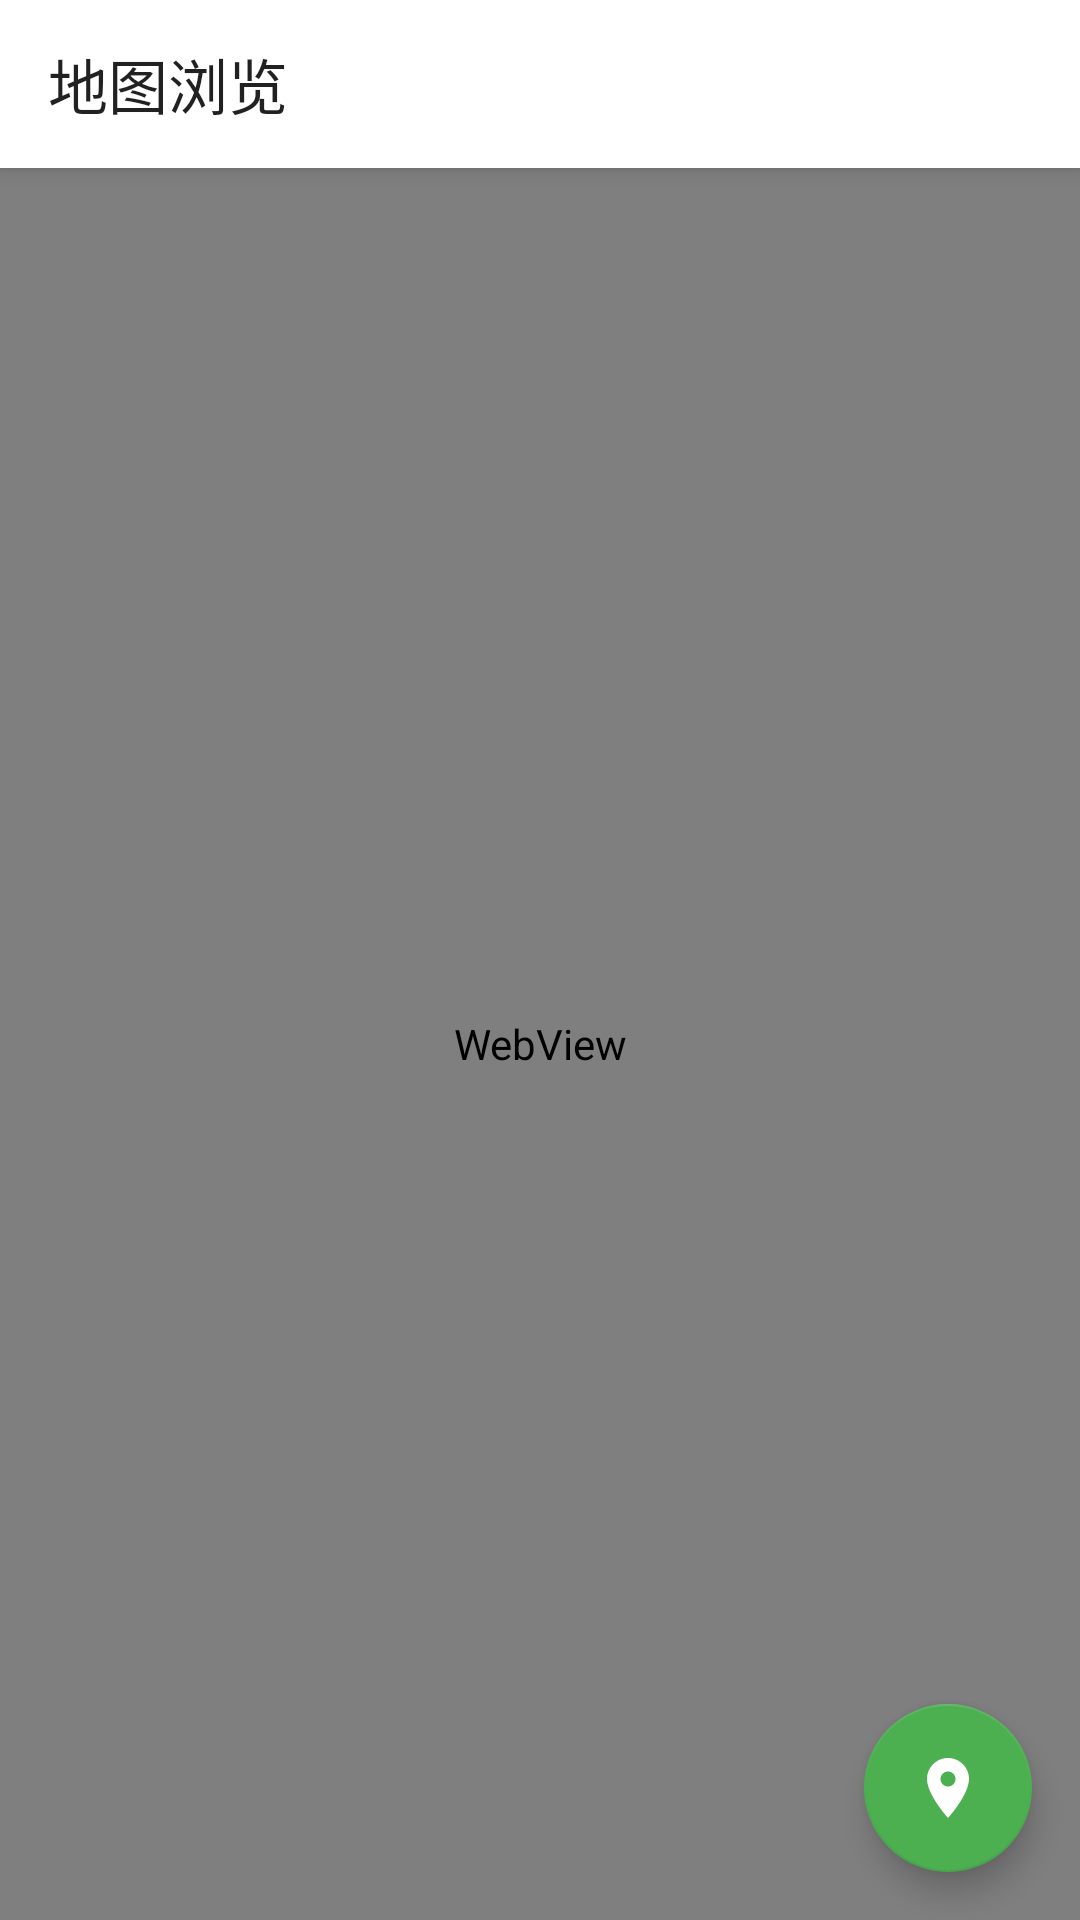

Reconstruct the res/layout file that produces this screen, plus the resources it refers to.
<!-- AndroidManifest.xml: application theme Theme.SharedParking -->
<!-- res/layout/activity_map.xml -->
<?xml version="1.0" encoding="utf-8"?>
<androidx.coordinatorlayout.widget.CoordinatorLayout xmlns:android="http://schemas.android.com/apk/res/android"
    xmlns:app="http://schemas.android.com/apk/res-auto"
    android:layout_width="match_parent"
    android:layout_height="match_parent"
    android:background="@color/background">

    <com.google.android.material.appbar.AppBarLayout
        android:layout_width="match_parent"
        android:layout_height="wrap_content">

        <androidx.appcompat.widget.Toolbar
            android:id="@+id/toolbar"
            android:layout_width="match_parent"
            android:layout_height="?attr/actionBarSize"
            android:background="@color/surface"
            app:title="地图浏览"
            app:titleTextColor="@color/text_primary" />

    </com.google.android.material.appbar.AppBarLayout>

    <FrameLayout
        android:layout_width="match_parent"
        android:layout_height="match_parent"
        app:layout_behavior="@string/appbar_scrolling_view_behavior">

        <WebView
            android:id="@+id/mapWebView"
            android:layout_width="match_parent"
            android:layout_height="match_parent" />

        <androidx.recyclerview.widget.RecyclerView
            android:id="@+id/rvSpots"
            android:layout_width="match_parent"
            android:layout_height="match_parent"
            android:clipToPadding="false"
            android:padding="8dp"
            android:visibility="gone" />

    </FrameLayout>

    <com.google.android.material.floatingactionbutton.FloatingActionButton
        android:id="@+id/fabToggleView"
        android:layout_width="wrap_content"
        android:layout_height="wrap_content"
        android:layout_gravity="bottom|end"
        android:layout_margin="16dp"
        android:contentDescription="切换视图"
        android:src="@drawable/ic_map"
        app:backgroundTint="@color/brand_primary"
        app:tint="@color/white" />

    <ProgressBar
        android:id="@+id/progressBar"
        android:layout_width="wrap_content"
        android:layout_height="wrap_content"
        android:layout_gravity="center"
        android:visibility="gone" />

</androidx.coordinatorlayout.widget.CoordinatorLayout>
<!-- resources referenced by this layout -->
<resources>
  <color name="background">#FAFAFA</color>
  <color name="brand_primary">#4CAF50</color>
  <color name="surface">#FFFFFF</color>
  <color name="text_primary">#DE000000</color>
  <color name="white">#FFFFFFFF</color>
  <!-- drawable ic_map (drawable) -->
  <vector xmlns:android="http://schemas.android.com/apk/res/android"
      android:width="24dp"
      android:height="24dp"
      android:viewportWidth="24"
      android:viewportHeight="24">
      <path
          android:fillColor="#FF000000"
          android:pathData="M12,2C8.13,2 5,5.13 5,9c0,5.25 7,13 7,13s7-7.75 7-13c0-3.87-3.13-7-7-7zM12,11.5c-1.38,0-2.5-1.12-2.5-2.5s1.12-2.5,2.5-2.5,2.5,1.12,2.5,2.5-1.12,2.5-2.5,2.5z" />
  </vector>
  <style name="Theme.SharedParking" parent="Theme.AppCompat.Light.NoActionBar">
          
          <item name="colorPrimary">@color/brand_primary</item>
          <item name="colorPrimaryVariant">@color/primary_dark</item>
          <item name="colorOnPrimary">@color/white</item>
          
          <item name="colorSecondary">@color/brand_secondary</item>
          <item name="colorSecondaryVariant">@color/accent_dark</item>
          <item name="colorOnSecondary">@color/white</item>
          
          <item name="android:statusBarColor">?attr/colorPrimaryVariant</item>
          
          <item name="android:windowBackground">@color/background</item>
          <item name="android:textColorPrimary">@color/text_primary</item>
          <item name="android:textColorSecondary">@color/text_secondary</item>
          <item name="android:textColorHint">@color/text_hint</item>
      </style>
  <color name="primary_dark">#303F9F</color>
  <color name="brand_secondary">#2196F3</color>
  <color name="accent_dark">#F50057</color>
  <color name="text_secondary">#8A000000</color>
  <color name="text_hint">#61000000</color>
</resources>
